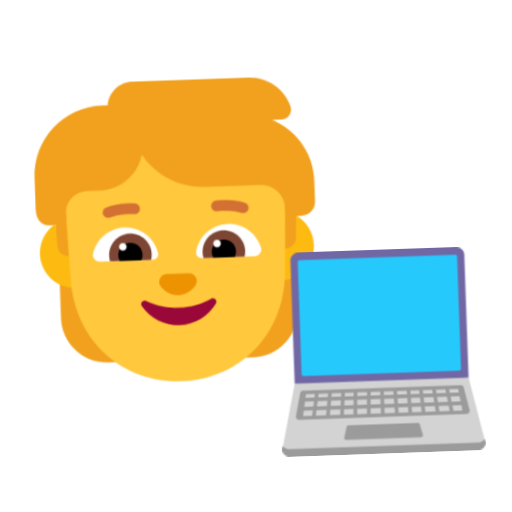
t = 0.00 s
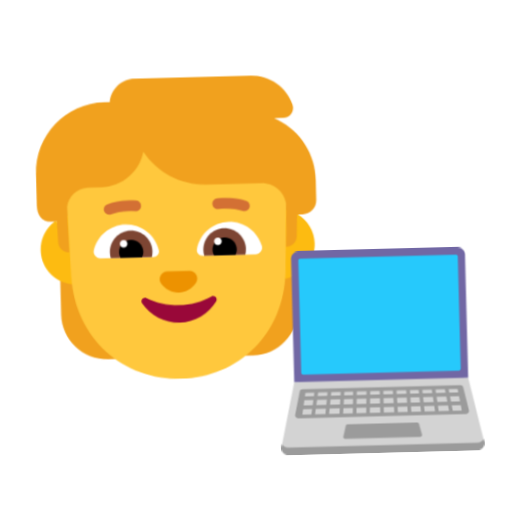
t = 0.40 s
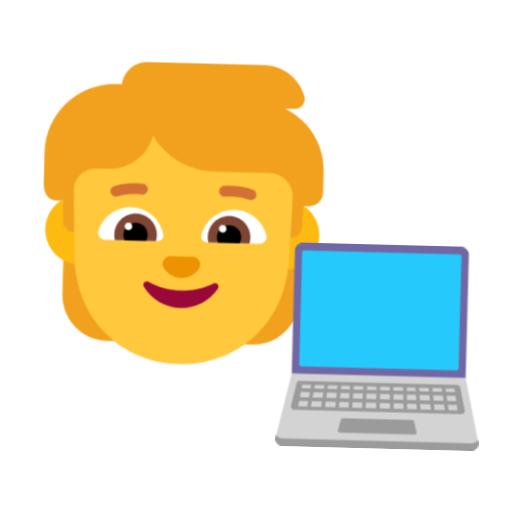
t = 1.20 s
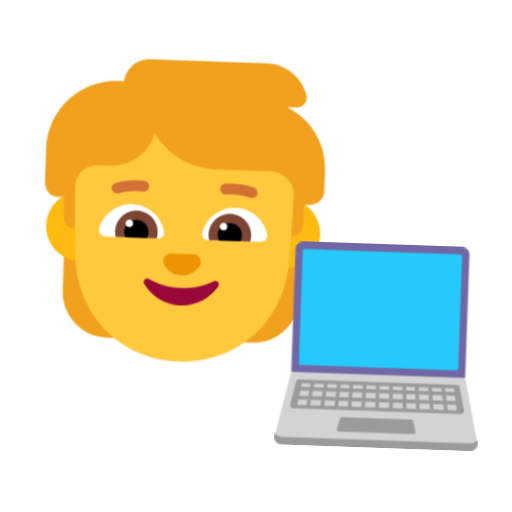
t = 1.60 s
t = 2.00 s: frame unchanged from t = 1.20 s, image omitted
t = 2.80 s: frame unchanged from t = 0.40 s, image omitted

The animated SVG that drew these frames (rendered in a browser with its animation timeline set to each time). Animation: 1 CSS @keyframes rule; one cycle of 3.20 s, repeats indefinitely.

<svg xmlns="http://www.w3.org/2000/svg" viewBox="0 0 320 320" role="img"><title>use a computer</title><style>@media(prefers-reduced-motion:no-preference){.art{transform-origin:160px 210px;animation:float 3.2s ease-in-out infinite}@keyframes float{0%,100%{transform:translateY(0) rotate(-2deg)}50%{transform:translateY(-9px) rotate(2deg)}}}</style><g class="art"><svg viewBox="0 0 32 32" fill="none" xmlns="http://www.w3.org/2000/svg" x="5" y="35" width="215" height="215">
<path d="M25.63 6.19524L25.28 6.00501H26.14C26.77 6.00501 27.22 5.38423 27.02 4.78348C26.51 3.17146 24.99 2 23.21 2H12.38C11.16 2 10.17 2.92115 10.03 4.11264C10.02 4.11264 10.0075 4.11514 9.995 4.11765C9.9825 4.12015 9.97 4.12265 9.96 4.12265H9.52C5.92 4.12265 3 7.04631 3 10.6508V13.5544C3 14.4 3.40527 15.1 4.25 15.1H4.83L3.9 18.0188H5.17623L5 19.515V23.76C5 26.11 6.91 28.02 9.26 28.02H10.3V18.0188H21.72V28.02H22.76C25.11 28.02 27.02 26.11 27.02 23.76V18.0188H28.1L27.18 15.0163H27.71C28.42 15.0163 29 14.4355 29 13.7247V11.8523C29.02 9.48936 27.72 7.31665 25.63 6.19524Z" fill="#F1A11E"/>
<path d="M4.61806 15.1C3.79008 15.6891 3.25 16.6565 3.25 17.75C3.25 19.5449 4.70507 21 6.5 21C8.29493 21 9.75 19.5449 9.75 17.75C9.75 15.9551 8.29493 14.5 6.5 14.5C6.2645 14.5 6.03486 14.525 5.81358 14.5726L5.85 15.9074V15.9675L5.92 18C5.37 18 4.92 17.5695 4.9 17.0188L4.83 15.1H4.61806Z" fill="#FDBB11"/>
<path d="M26.1919 14.5738C25.9689 14.5255 25.7374 14.5 25.5 14.5C23.7051 14.5 22.25 15.9551 22.25 17.75C22.25 19.5449 23.7051 21 25.5 21C27.2949 21 28.75 19.5449 28.75 17.75C28.75 16.6029 28.1558 15.5947 27.2583 15.0163H27.18L27.16 15.5369L27.1 17.0188C27.08 17.5695 26.63 18 26.08 18L26.1919 14.5738Z" fill="#FDBB11"/>
<path d="M5.81451 13.7725L6.02566 20.2262C6.26481 26.0785 10.6591 30.01 16 30.01C21.3409 30.01 25.7352 26.0785 25.9743 20.2262L26.1799 13.9416C26.0298 12.8508 25.1005 12.0125 23.97 12.0125H18.8C16.37 12.0125 14.24 10.7309 13.04 8.81851C12.63 10.6408 11 12.0125 9.04999 12.0125H7.80999C6.78256 12.0125 5.93701 12.7823 5.81451 13.7725Z" fill="#FFC83D"/>
<path d="M16.002 23.1739C14.8936 23.1739 13.8651 22.9029 12.9864 22.4412C12.6869 22.2806 12.3673 22.6218 12.5571 22.9129C13.286 24.0472 14.5641 24.8 16.002 24.8C17.4398 24.8 18.7179 24.0472 19.4468 22.9129C19.6266 22.6319 19.317 22.2906 19.0175 22.4412C18.1388 22.9129 17.1103 23.1739 16.002 23.1739Z" fill="#990839"/>
<path d="M15.9934 22C16.6734 22 17.2634 21.6548 17.6234 21.1269C17.9434 20.6497 17.6034 20 17.0334 20H14.9634C14.3934 20 14.0534 20.6497 14.3734 21.1269C14.7234 21.6548 15.3234 22 15.9934 22Z" fill="#ED9200"/>
<path d="M8.19001 17.87C8.53001 16.53 9.75001 15.53 11.2 15.53C12.71 15.53 13.96 16.6 14.24 18.02C14.3 18.33 14.05 18.62 13.73 18.62H8.79001C8.39001 18.62 8.09001 18.25 8.19001 17.87Z" fill="white"/>
<path d="M23.83 17.87C23.49 16.53 22.27 15.53 20.82 15.53C19.31 15.53 18.06 16.6 17.78 18.02C17.72 18.33 17.97 18.62 18.29 18.62H23.23C23.63 18.62 23.93 18.25 23.83 17.87Z" fill="white"/>
<path d="M9.67999 18.1C9.67999 17.01 10.57 16.12 11.66 16.12C12.75 16.12 13.64 17.01 13.64 18.1C13.64 18.29 13.62 18.46 13.57 18.63H9.74999C9.70999 18.46 9.67999 18.28 9.67999 18.1Z" fill="#7D4533"/>
<path d="M22.34 18.1C22.34 17.01 21.45 16.12 20.36 16.12C19.27 16.12 18.38 17.01 18.38 18.1C18.38 18.29 18.4 18.46 18.45 18.63H22.27C22.31 18.46 22.34 18.28 22.34 18.1Z" fill="#7D4533"/>
<path d="M11.66 16.97C12.28 16.97 12.79 17.47 12.79 18.1C12.79 18.29 12.74 18.47 12.66 18.63H10.66C10.58 18.47 10.53 18.29 10.53 18.1C10.53 17.48 11.03 16.97 11.66 16.97Z" fill="black"/>
<path d="M20.36 16.97C19.74 16.97 19.23 17.47 19.23 18.1C19.23 18.29 19.28 18.47 19.36 18.63H21.36C21.44 18.47 21.49 18.29 21.49 18.1C21.49 17.48 20.99 16.97 20.36 16.97Z" fill="black"/>
<path d="M11.33 17.32C11.33 17.5133 11.1733 17.67 10.98 17.67C10.7867 17.67 10.63 17.5133 10.63 17.32C10.63 17.1267 10.7867 16.97 10.98 16.97C11.1733 16.97 11.33 17.1267 11.33 17.32Z" fill="white"/>
<path d="M20.1 17.32C20.1 17.5133 19.9433 17.67 19.75 17.67C19.5567 17.67 19.4 17.5133 19.4 17.32C19.4 17.1267 19.5567 16.97 19.75 16.97C19.9433 16.97 20.1 17.1267 20.1 17.32Z" fill="white"/>
<path d="M9.88768 14.5611C10.409 14.3755 11.1557 14.2346 12.1431 14.3278C12.418 14.3537 12.6619 14.1519 12.6878 13.877C12.7137 13.602 12.5119 13.3582 12.237 13.3322C11.1043 13.2254 10.2111 13.3845 9.55235 13.619C9.2922 13.7116 9.15637 13.9975 9.24896 14.2577C9.34156 14.5178 9.62752 14.6537 9.88768 14.5611Z" fill="#D37034"/>
<path d="M22.4677 13.619C21.809 13.3845 20.9157 13.2254 19.7831 13.3322C19.5081 13.3582 19.3063 13.602 19.3322 13.877C19.3582 14.1519 19.6021 14.3537 19.877 14.3278C20.8643 14.2346 21.6111 14.3755 22.1324 14.5611C22.3925 14.6537 22.6785 14.5178 22.7711 14.2577C22.8637 13.9975 22.7278 13.7116 22.4677 13.619Z" fill="#D37034"/>
</svg>
<svg viewBox="0 0 32 32" fill="none" xmlns="http://www.w3.org/2000/svg" x="165" y="150" width="145" height="145">
<path d="M27.9999 20L15.9999 19L3.99992 20L2.01992 28.8911C1.9104 29.657 2.99521 29.5 3.49992 29.5H28.4999C29.0046 29.5 30.0894 29.657 29.9799 28.8911L27.9999 20Z" fill="#D3D3D3"/>
<path d="M27 2H5C4.45 2 4 2.45 4 3V19.99H28V3C28 2.45 27.55 2 27 2Z" fill="#7167A4"/>
<path d="M5 18.74V3.25C5 3.11 5.11 3 5.25 3H26.75C26.89 3 27 3.11 27 3.25V18.74C27 18.88 26.89 18.99 26.75 18.99H5.25C5.11 18.99 5 18.88 5 18.74Z" fill="#26C9FC"/>
<path fill-rule="evenodd" clip-rule="evenodd" d="M27.27 21.28L27.99 24.53C28.04 24.77 27.86 24.99 27.62 24.99H4.37997C4.13997 24.99 3.95997 24.76 4.00997 24.53L4.72997 21.28C4.76997 21.11 4.91997 20.99 5.09997 20.99H26.9C27.08 20.99 27.23 21.11 27.27 21.28ZM8.18555 24.5H6.75344L6.87845 23.75H8.2793L8.18555 24.5ZM10.1241 24.5H8.68944L8.7832 23.75H10.1866L10.1241 24.5ZM11.9623 24.5H10.6259L10.6884 23.75H11.9936L11.9623 24.5ZM13.8123 24.5H12.4627L12.494 23.75H13.8435L13.8123 24.5ZM15.75 24.5H14.3127L14.344 23.75H15.75V24.5ZM17.6873 24.5H16.25V23.75H17.656L17.6873 24.5ZM19.5373 24.5H18.1877L18.1565 23.75H19.506L19.5373 24.5ZM21.3741 24.5H20.0377L20.0064 23.75H21.3116L21.3741 24.5ZM23.3106 24.5H21.8759L21.8134 23.75H23.2168L23.3106 24.5ZM25.2466 24.5H23.8145L23.7207 23.75H25.1216L25.2466 24.5ZM27 24.5H25.7535L25.6284 23.75H26.875L27 24.5ZM26.6667 22.5L26.7917 23.25H25.5451L25.4201 22.5H26.6667ZM26.5 21.5L26.5833 22H25.3368L25.2535 21.5H26.5ZM23.4395 21.5H24.7466L24.8299 22H23.5019L23.4395 21.5ZM21.6259 21.5H22.9356L22.9981 22H21.6675L21.6259 21.5ZM19.9127 21.5H21.1241L21.1658 22H19.9335L19.9127 21.5ZM18.0627 21.5H19.4123L19.4331 22H18.0835L18.0627 21.5ZM16.25 21.5H17.5623L17.5831 22H16.25V21.5ZM14.4377 21.5H15.75V22H14.4169L14.4377 21.5ZM12.5877 21.5H13.9373L13.9164 22H12.5669L12.5877 21.5ZM10.8759 21.5H12.0873L12.0665 22H10.8342L10.8759 21.5ZM9.06444 21.5H10.3741L10.3325 22H9.00195L9.06444 21.5ZM7.25344 21.5H8.56055L8.49805 22H7.17012L7.25344 21.5ZM5.5 21.5H6.74655L6.66322 22H5.41667L5.5 21.5ZM5.20834 23.25L5.33334 22.5H6.57989L6.45489 23.25H5.20834ZM5 24.5L5.12501 23.75H6.37155L6.24655 24.5H5ZM25.0382 23.25L24.9132 22.5H23.5644L23.6582 23.25H25.0382ZM23.1543 23.25L23.0606 22.5H21.7092L21.7717 23.25H23.1543ZM21.27 23.25L21.2075 22.5H19.9544L19.9856 23.25H21.27ZM19.4852 23.25L19.4539 22.5H18.1044L18.1356 23.25H19.4852ZM17.6352 23.25L17.6039 22.5H16.25V23.25H17.6352ZM7.08678 22.5L6.96178 23.25H8.3418L8.43555 22.5H7.08678ZM8.93945 22.5L8.8457 23.25H10.2283L10.2908 22.5H8.93945ZM10.7925 22.5L10.73 23.25H12.0144L12.0456 22.5H10.7925ZM12.5461 22.5L12.5148 23.25H13.8644L13.8956 22.5H12.5461ZM14.3961 22.5L14.3648 23.25H15.75V22.5H14.3961Z" fill="#9B9B9B"/>
<path d="M29.09 29C29.44 29 29.74 28.8 29.89 28.51L29.98 28.89L29.9834 28.9133C29.9921 28.9736 30 29.0279 30 29.09C30 29.59 29.59 30 29.09 30H2.91C2.41 30 2 29.59 2 29.09C2 29.02 2.01 28.96 2.03 28.9L2.11 28.52C2.26 28.8 2.56 29 2.91 29H29.09Z" fill="#9B9B9B"/>
<path d="M10.82 27.99H21.18C21.34 27.99 21.46 27.84 21.42 27.68L21.04 26.18C21.01 26.07 20.91 25.99 20.8 25.99H11.2C11.09 25.99 10.99 26.07 10.96 26.18L10.58 27.68C10.54 27.84 10.66 27.99 10.82 27.99Z" fill="#9B9B9B"/>
</svg>
</g></svg>
